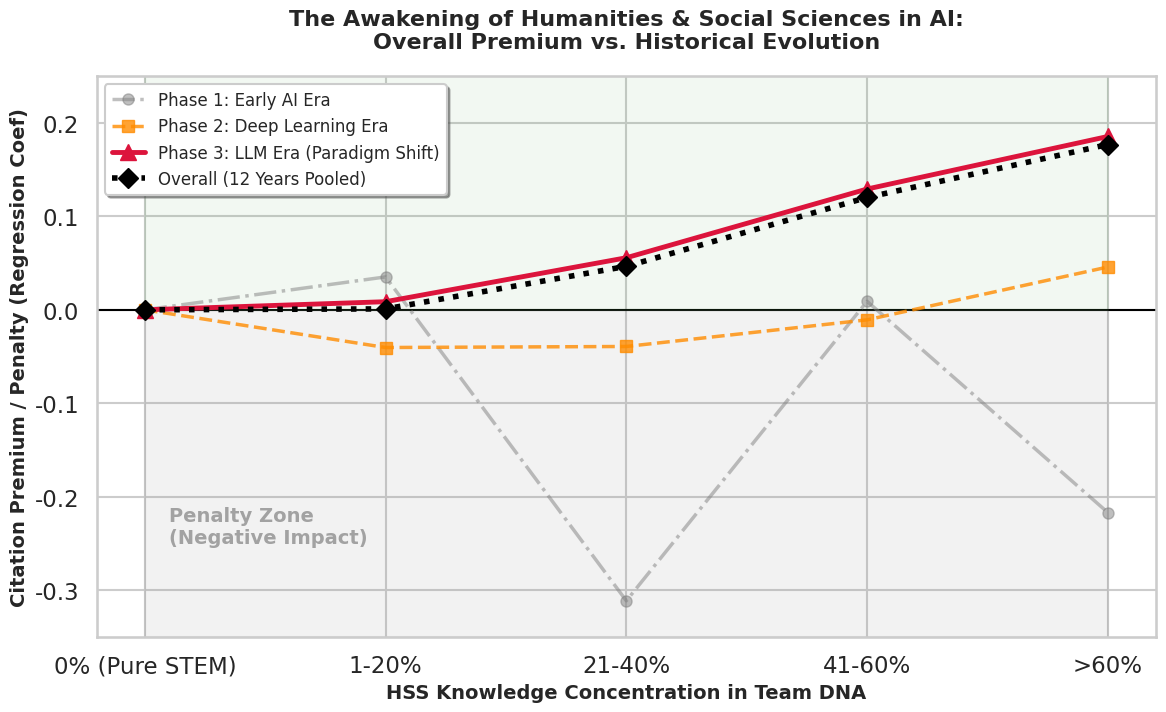

Write the Python code that produced this figure.
import pandas as pd
import matplotlib.pyplot as plt
import seaborn as sns


def plot_evolution_with_overall():
    # 提取自你的三大阶段 + 全量 OLS 回归表系数 (Coef)
    data = {
        'HSS_Concentration': ['0% (Pure STEM)', '1-20%', '21-40%', '41-60%', '>60%'],
        'Phase_1': [0, 0.0352, -0.3112, 0.0091, -0.2168],
        'Phase_2': [0, -0.0403, -0.0392, -0.0107, 0.0458],
        'Phase_3': [0, 0.0087, 0.0557, 0.1292, 0.1854],
        'Overall': [0, 0.0010, 0.0465, 0.1202, 0.1768]  # 全量数据的系数
    }

    df = pd.DataFrame(data)

    plt.figure(figsize=(12, 7.5), dpi=300)
    sns.set_theme(style="whitegrid", context="talk")

    # 1. 绘制三条历史演进折线
    plt.plot(df['HSS_Concentration'], df['Phase_1'], marker='o', linestyle='-.',
             linewidth=2.5, markersize=8, label='Phase 1: Early AI Era', color='gray', alpha=0.5)

    plt.plot(df['HSS_Concentration'], df['Phase_2'], marker='s', linestyle='--',
             linewidth=2.5, markersize=9, label='Phase 2: Deep Learning Era', color='darkorange', alpha=0.8)

    plt.plot(df['HSS_Concentration'], df['Phase_3'], marker='^', linestyle='-',
             linewidth=3.5, markersize=12, label='Phase 3: LLM Era (Paradigm Shift)', color='crimson')

    # 2. 🌟 绘制全量数据的 整体趋势线
    plt.plot(df['HSS_Concentration'], df['Overall'], marker='D', linestyle=':',
             linewidth=4, markersize=10, label='Overall (12 Years Pooled)', color='black')

    # 绘制 0 基准线 (纯理科水位线)
    plt.axhline(0, color='black', linestyle='-', linewidth=1.5, zorder=1)

    # 背景区域涂色
    plt.fill_between(df['HSS_Concentration'], 0, -0.35, color='gray', alpha=0.1)
    plt.text(0.1, -0.25, 'Penalty Zone\n(Negative Impact)', color='gray', fontsize=14, fontweight='bold', alpha=0.7)

    plt.fill_between(df['HSS_Concentration'], 0, 0.25, color='green', alpha=0.05)
    plt.text(0.1, 0.18, 'Premium Zone\n(Positive Reward)', color='green', fontsize=14, fontweight='bold', alpha=0.6)

    # 标签优化
    plt.title('The Awakening of Humanities & Social Sciences in AI:\nOverall Premium vs. Historical Evolution',
              fontsize=16, fontweight='bold', pad=20)
    plt.xlabel('HSS Knowledge Concentration in Team DNA', fontsize=14, fontweight='bold')
    plt.ylabel('Citation Premium / Penalty (Regression Coef)', fontsize=14, fontweight='bold')

    plt.ylim(-0.35, 0.25)

    # 将图例移到左上角，防止挡住右侧飙升的曲线
    plt.legend(fontsize=12, loc='upper left', frameon=True, shadow=True)
    plt.tight_layout()

    # 保存
    output_filename = 'Premium_Evolution_with_Overall.png'
    plt.savefig(output_filename)
    print(f"📊 图表已生成并保存为: {output_filename}")
    plt.show()


if __name__ == "__main__":
    plot_evolution_with_overall()
